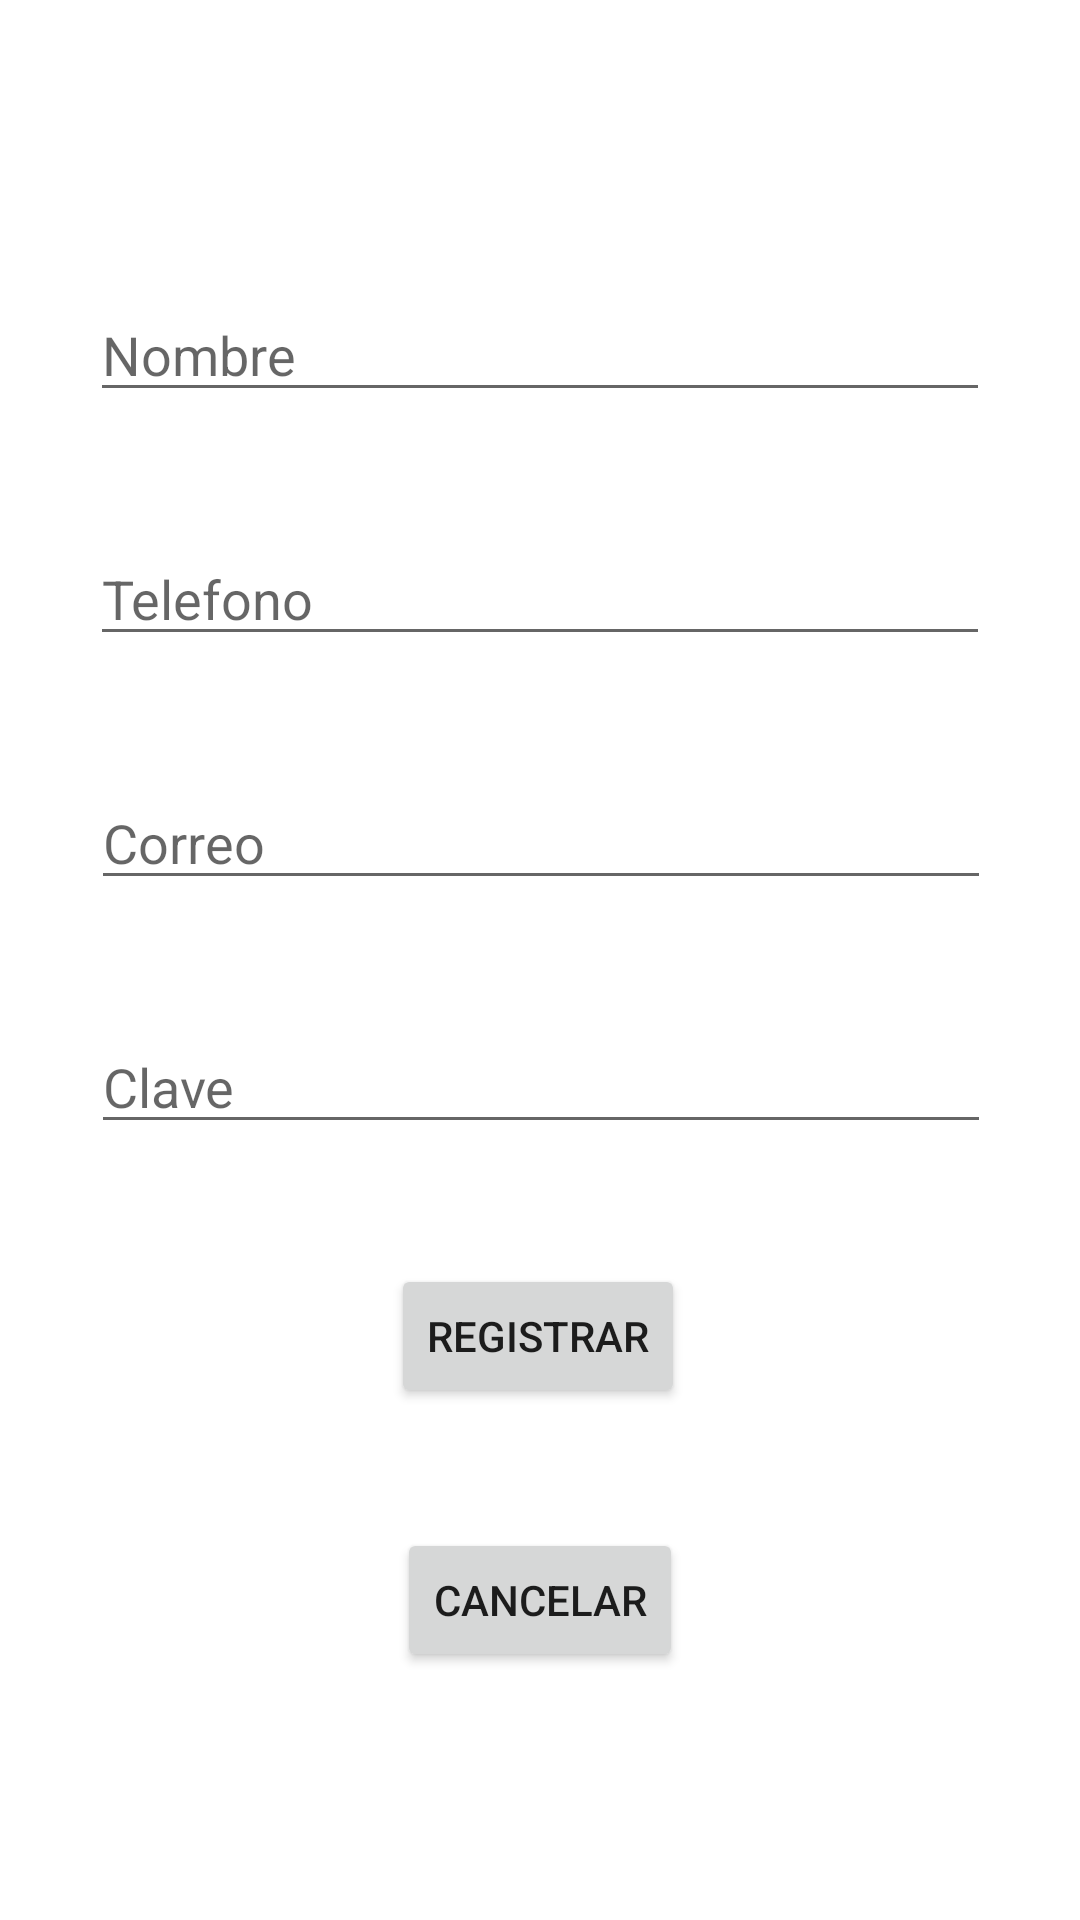

This screen was rendered from an Android layout file. Write that file and the resources it references.
<!-- AndroidManifest.xml: application theme Theme.ActividadesYParametros -->
<!-- res/layout/activity_registrar.xml -->
<?xml version="1.0" encoding="utf-8"?>
<androidx.constraintlayout.widget.ConstraintLayout xmlns:android="http://schemas.android.com/apk/res/android"
    xmlns:app="http://schemas.android.com/apk/res-auto"
    xmlns:tools="http://schemas.android.com/tools"
    android:layout_width="match_parent"
    android:layout_height="match_parent"
    tools:context=".ActivityRegistrar">

    <EditText
        android:id="@+id/editTextNombre"
        android:layout_width="wrap_content"
        android:layout_height="wrap_content"
        android:layout_marginBottom="40dp"
        android:width="300dp"
        android:ems="10"
        android:hint="@string/nombre"
        android:inputType="textPersonName"
        app:layout_constraintBottom_toTopOf="@+id/editTextTelefono"
        app:layout_constraintEnd_toEndOf="parent"
        app:layout_constraintStart_toStartOf="parent" />

    <EditText
        android:id="@+id/editTextTelefono"
        android:layout_width="wrap_content"
        android:layout_height="wrap_content"
        android:layout_marginBottom="40dp"
        android:width="300dp"
        android:ems="10"
        android:hint="@string/telefono"
        android:inputType="phone"
        app:layout_constraintBottom_toTopOf="@+id/editTextCorreo"
        app:layout_constraintEnd_toEndOf="parent"
        app:layout_constraintStart_toStartOf="parent" />

    <EditText
        android:id="@+id/editTextCorreo"
        android:layout_width="wrap_content"
        android:layout_height="wrap_content"
        android:layout_marginBottom="20dp"
        android:width="300dp"
        android:ems="10"
        android:hint="@string/correo"
        android:inputType="textEmailAddress"
        app:layout_constraintBottom_toTopOf="@+id/guideline"
        app:layout_constraintEnd_toEndOf="parent"
        app:layout_constraintHorizontal_bias="0.504"
        app:layout_constraintStart_toStartOf="parent" />

    <EditText
        android:id="@+id/editTextClave"
        android:layout_width="wrap_content"
        android:layout_height="wrap_content"
        android:layout_marginTop="20dp"
        android:width="300dp"
        android:ems="10"
        android:hint="@string/clave"
        android:inputType="textPassword"
        app:layout_constraintEnd_toEndOf="parent"
        app:layout_constraintHorizontal_bias="0.504"
        app:layout_constraintStart_toStartOf="parent"
        app:layout_constraintTop_toBottomOf="@+id/guideline" />

    <Button
        android:id="@+id/btnRegistrar"
        android:layout_width="wrap_content"
        android:layout_height="wrap_content"
        android:layout_marginTop="40dp"
        android:text="@string/registrar"
        app:layout_constraintEnd_toEndOf="parent"
        app:layout_constraintHorizontal_bias="0.498"
        app:layout_constraintStart_toStartOf="parent"
        app:layout_constraintTop_toBottomOf="@+id/editTextClave" />

    <Button
        android:id="@+id/btnCancelar"
        android:layout_width="wrap_content"
        android:layout_height="wrap_content"
        android:layout_marginTop="40dp"
        android:text="@string/cancelar"
        app:layout_constraintEnd_toEndOf="parent"
        app:layout_constraintStart_toStartOf="parent"
        app:layout_constraintTop_toBottomOf="@+id/btnRegistrar" />

    <androidx.constraintlayout.widget.Guideline
        android:id="@+id/guideline"
        android:layout_width="wrap_content"
        android:layout_height="wrap_content"
        android:orientation="horizontal"
        app:layout_constraintGuide_percent="0.5" />
</androidx.constraintlayout.widget.ConstraintLayout>
<!-- resources referenced by this layout -->
<resources>
  <string name="cancelar">Cancelar</string>
  <string name="clave">Clave</string>
  <string name="correo">Correo</string>
  <string name="nombre">Nombre</string>
  <string name="registrar">Registrar</string>
  <string name="telefono">Telefono</string>
  <style name="Theme.ActividadesYParametros" parent="Theme.MaterialComponents.DayNight.DarkActionBar">
          
          <item name="colorPrimary">@color/purple_500</item>
          <item name="colorPrimaryVariant">@color/purple_700</item>
          <item name="colorOnPrimary">@color/white</item>
          
          <item name="colorSecondary">@color/teal_200</item>
          <item name="colorSecondaryVariant">@color/teal_700</item>
          <item name="colorOnSecondary">@color/black</item>
          
          <item name="android:statusBarColor" tools:targetApi="l">?attr/colorPrimaryVariant</item>
          
      </style>
  <!-- not gathered from this repository: default colours our renderer supplied (Android Studio template values) -->
  <color name="purple_500">#FF6200EE</color>
  <color name="purple_700">#FF3700B3</color>
  <color name="teal_200">#FF03DAC5</color>
  <color name="teal_700">#FF018786</color>
  <color name="black">#FF000000</color>
  <color name="white">#FFFFFFFF</color>
</resources>
